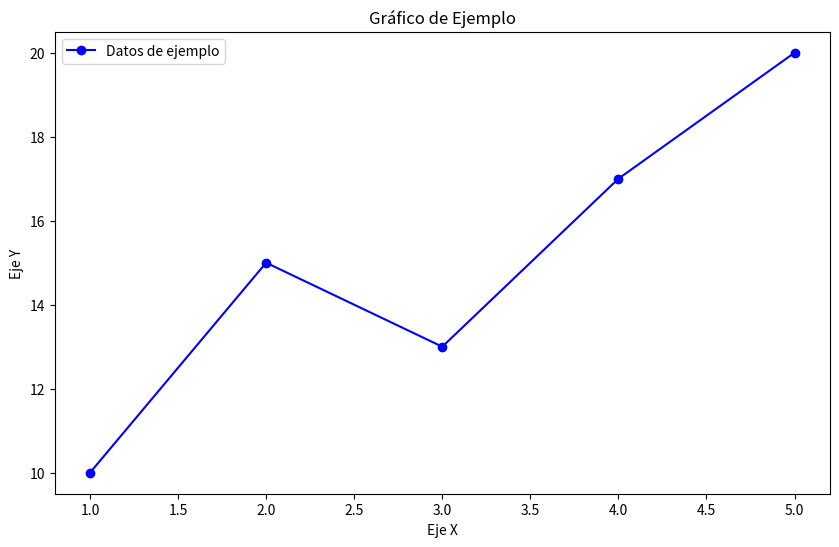
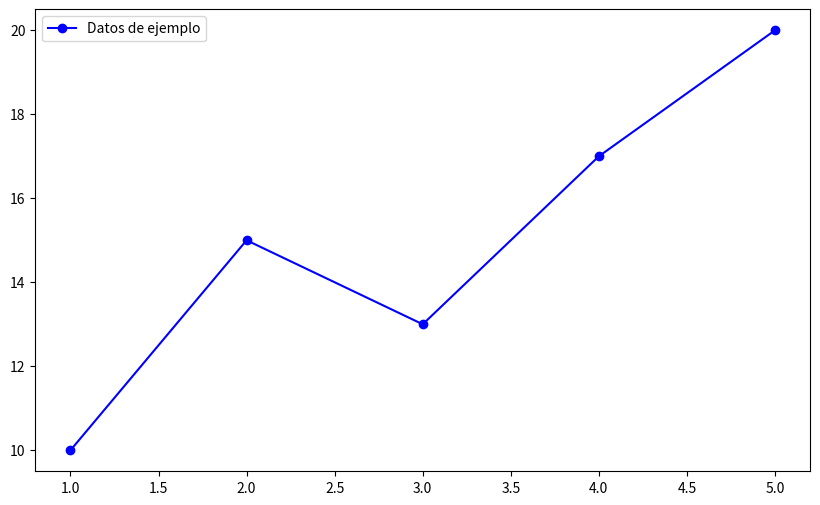
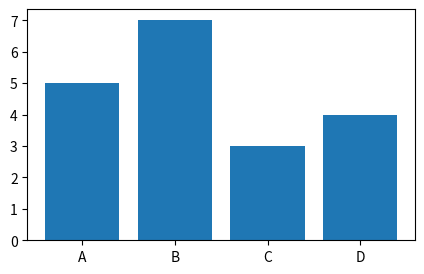
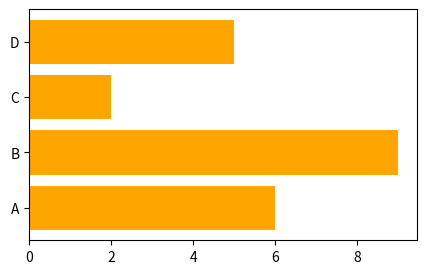
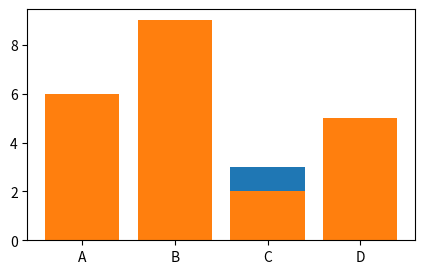
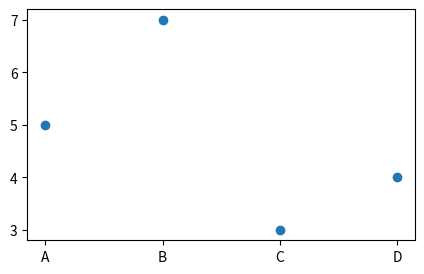
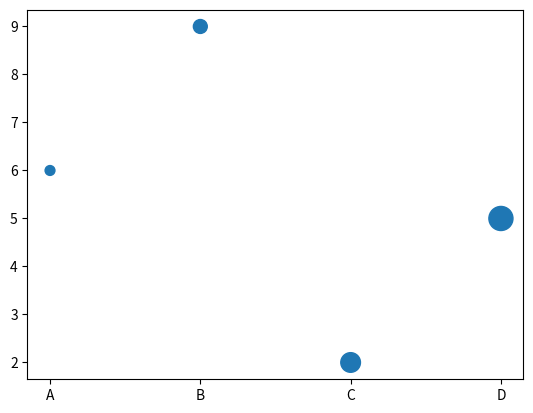
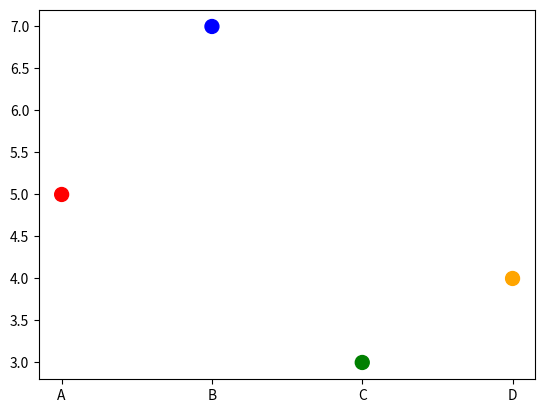
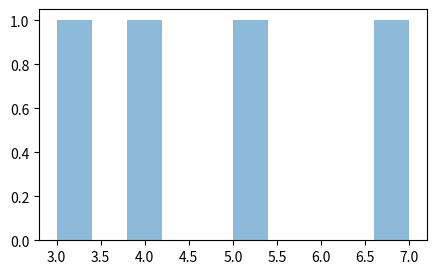
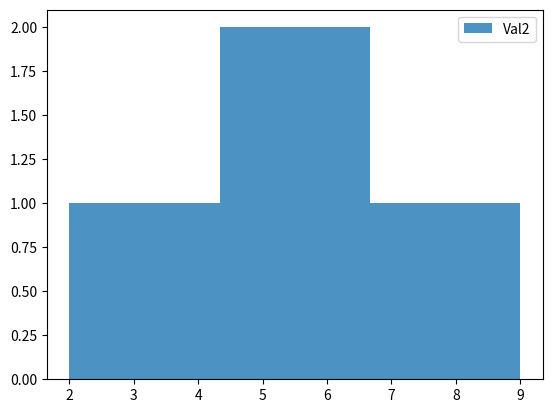

The matplotlib source for these figures, in order:
# pip install matplotlib
import matplotlib.pyplot as plt

# Crear Figura
plt.figure(figsize=(10, 6))

# Agregar ejes
x = [1, 2, 3, 4, 5]
y = [10, 15, 13, 17, 20]
plt.plot(x,y, marker='o', color='b', label='Datos de ejemplo')
plt.legend() # Si se usa label en plot, agregar leyenda

# Títulos y etiquetas
plt.title('Gráfico de Ejemplo')
plt.xlabel('Eje X')
plt.ylabel('Eje Y')

# Mostrar gráfico
plt.show()

# Crear Figura
plt.figure(figsize=(10, 6))

# Agregar ejes
x = [1, 2, 3, 4, 5]
y = [10, 15, 13, 17, 20]
# marker: forma del punto, color: color del punto/linea, label: etiqueta para la leyenda
plt.plot(x,y, marker='o', color='b', label='Datos de ejemplo')
plt.legend() # Si se usa label en plot, agregar leyenda



# Crear Figura
plt.figure(figsize=(5, 3))

# Vertical
cat = ["A", "B", "C", "D"]
val1 = [5, 7, 3, 4]
val2 = [6, 9, 2, 5]
plt.bar(cat, val1)

# Horizontal
plt.figure(figsize=(5, 3))
plt.barh(cat, val2, color='orange')

# Agrupadas
plt.figure(figsize=(5, 3))
plt.bar(cat, val1)
plt.bar(cat, val2)  # Apiladas

# Crear Figura
plt.figure(figsize=(5, 3))

# Datos
cat = ["A", "B", "C", "D"]
val1 = [5, 7, 3, 4]
val2 = [6, 9, 2, 5]

# Gráfico de dispersión
plt.scatter(cat, val1)

# Tamaño variable
sizes = [50, 100, 200, 300]
plt.scatter(cat, val2, s=sizes)

# Colores por grupo
colors = ['red', 'blue', 'green', 'orange']
plt.scatter(cat, val1, s=100, c=colors)

# Crear Figura
plt.figure(figsize=(5, 3))

# Datos
cat = ["A", "B", "C", "D"]
val1 = [5, 7, 3, 4]
val2 = [6, 9, 2, 5]

# Histogramas
# alpha: transparencia, label: etiqueta para la leyenda
plt.hist(val1, alpha=0.5, label='Val1')

# Histograma con intervalos
plt.hist(val2, bins=3, alpha=0.8, label='Val2')
plt.legend()

# pip install seaborn
import seaborn as sns
